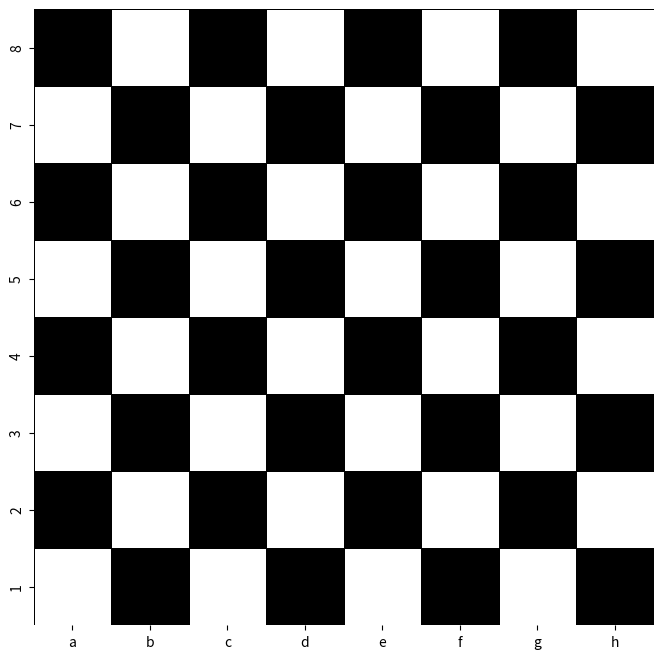

This chart was generated by the following Python code:
import matplotlib.pyplot as plt
import seaborn as sns
import numpy as np

def square_color(number, letter):
    """
    Devuelve el color de la casilla correspondiente en un tablero de ajedrez.

    Args:
        number: Número entero (1-8)
        letter: Letra (a-h)

    Returns:
        color: String ("blanco" o "negro")
    """
    # Verificar que el tipo de dato de los parámetros sea el adecuado
    if not isinstance(number, int):
        return "El número debe ser un entero."
    if not isinstance(letter, str):
        return "La letra debe ser un string."

    # Verificar que el número esté en el rango de valores permitidos
    if number < 1 or number > 8:
        return "El número debe estar entre 1 y 8."

    # Verificar que la letra sea una sola letra y esté en el conjunto permitido
    if len(letter) != 1:
        return "La letra debe ser un solo caracter."
    if letter not in "abcdefgh":
        return "La letra debe estar entre 'a' y 'h'."

    # Determinar el color de la casilla
    letter_index = ord(letter) - ord('a') + 1
    if (number + letter_index) % 2 == 0:
        return "blanco"
    else:
        return "negro"

# Crear el tablero de ajedrez
def create_chessboard():
    board = np.zeros((8, 8))
    for i in range(8):
        for j in range(8):
            if square_color(i + 1, chr(j + ord('a'))) == "negro":
                board[i, j] = 1

    plt.figure(figsize=(8, 8))
    sns.heatmap(board, cmap="binary", cbar=False, linewidths=0.5, linecolor='black')
    plt.xticks(np.arange(8) + 0.5, list('abcdefgh'))
    plt.yticks(np.arange(8) + 0.5, np.arange(1, 9))
    plt.gca().invert_yaxis()
    plt.show()

# Ejemplo de uso
create_chessboard()
